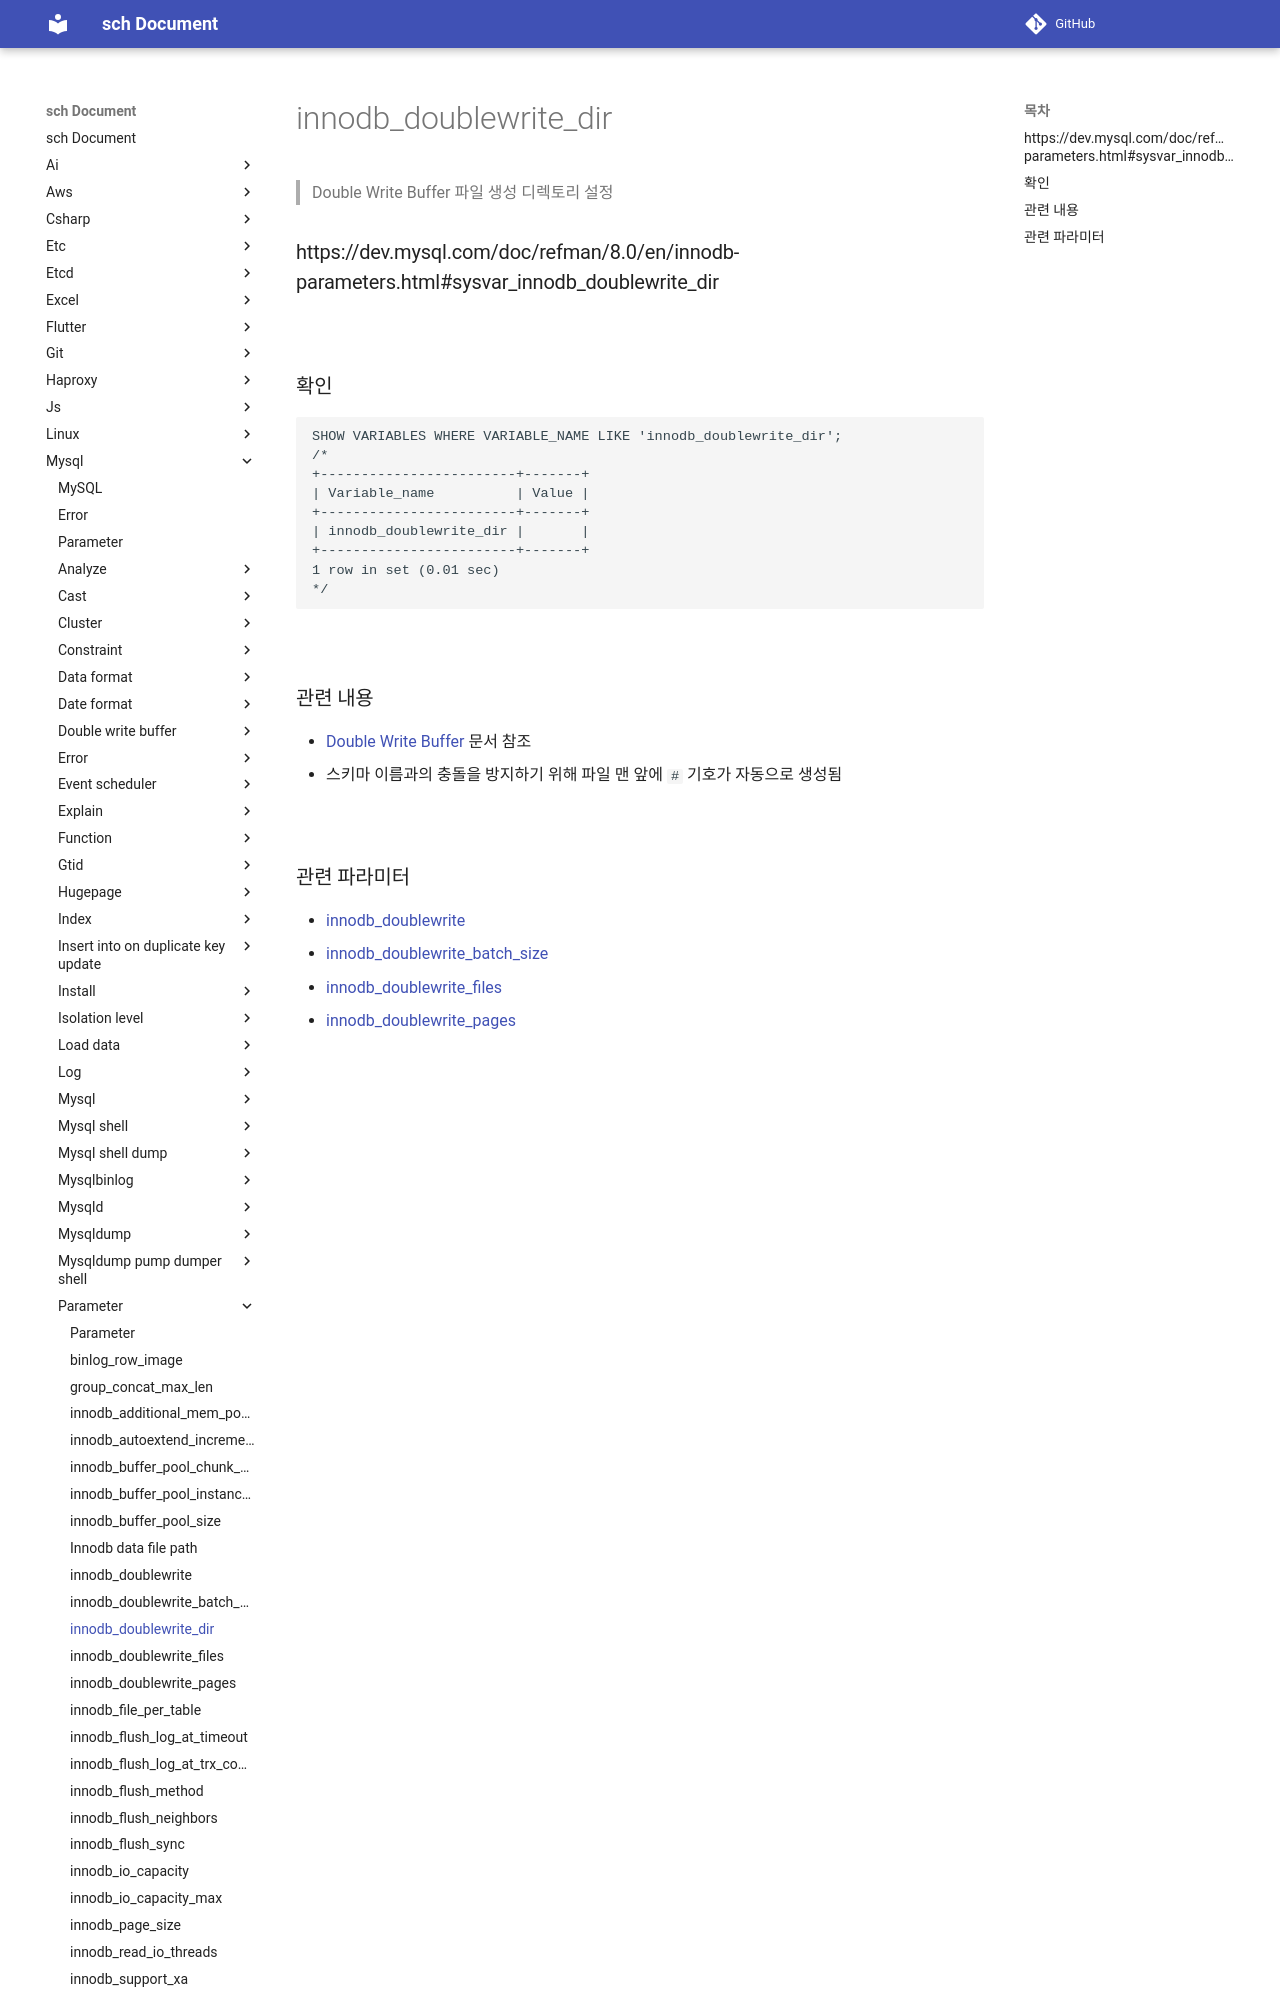

repository: sch6393/sch · page: mysql/parameter/innodb_doublewrite_dir/index.html · generator: mkdocs

innodb_doublewrite_dir
===
>Double Write Buffer 파일 생성 디렉토리 설정

### https://dev.mysql.com/doc/refman/8.0/en/innodb-parameters.html#sysvar_innodb_doublewrite_dir

<br>

### 확인
```sql
SHOW VARIABLES WHERE VARIABLE_NAME LIKE 'innodb_doublewrite_dir';
/*
+------------------------+-------+
| Variable_name          | Value |
+------------------------+-------+
| innodb_doublewrite_dir |       |
+------------------------+-------+
1 row in set (0.01 sec)
*/
```

<br>

### 관련 내용
* [Double Write Buffer](../double-write-buffer/README.md) 문서 참조
* 스키마 이름과의 충돌을 방지하기 위해 파일 맨 앞에 `#` 기호가 자동으로 생성됨

<br>
